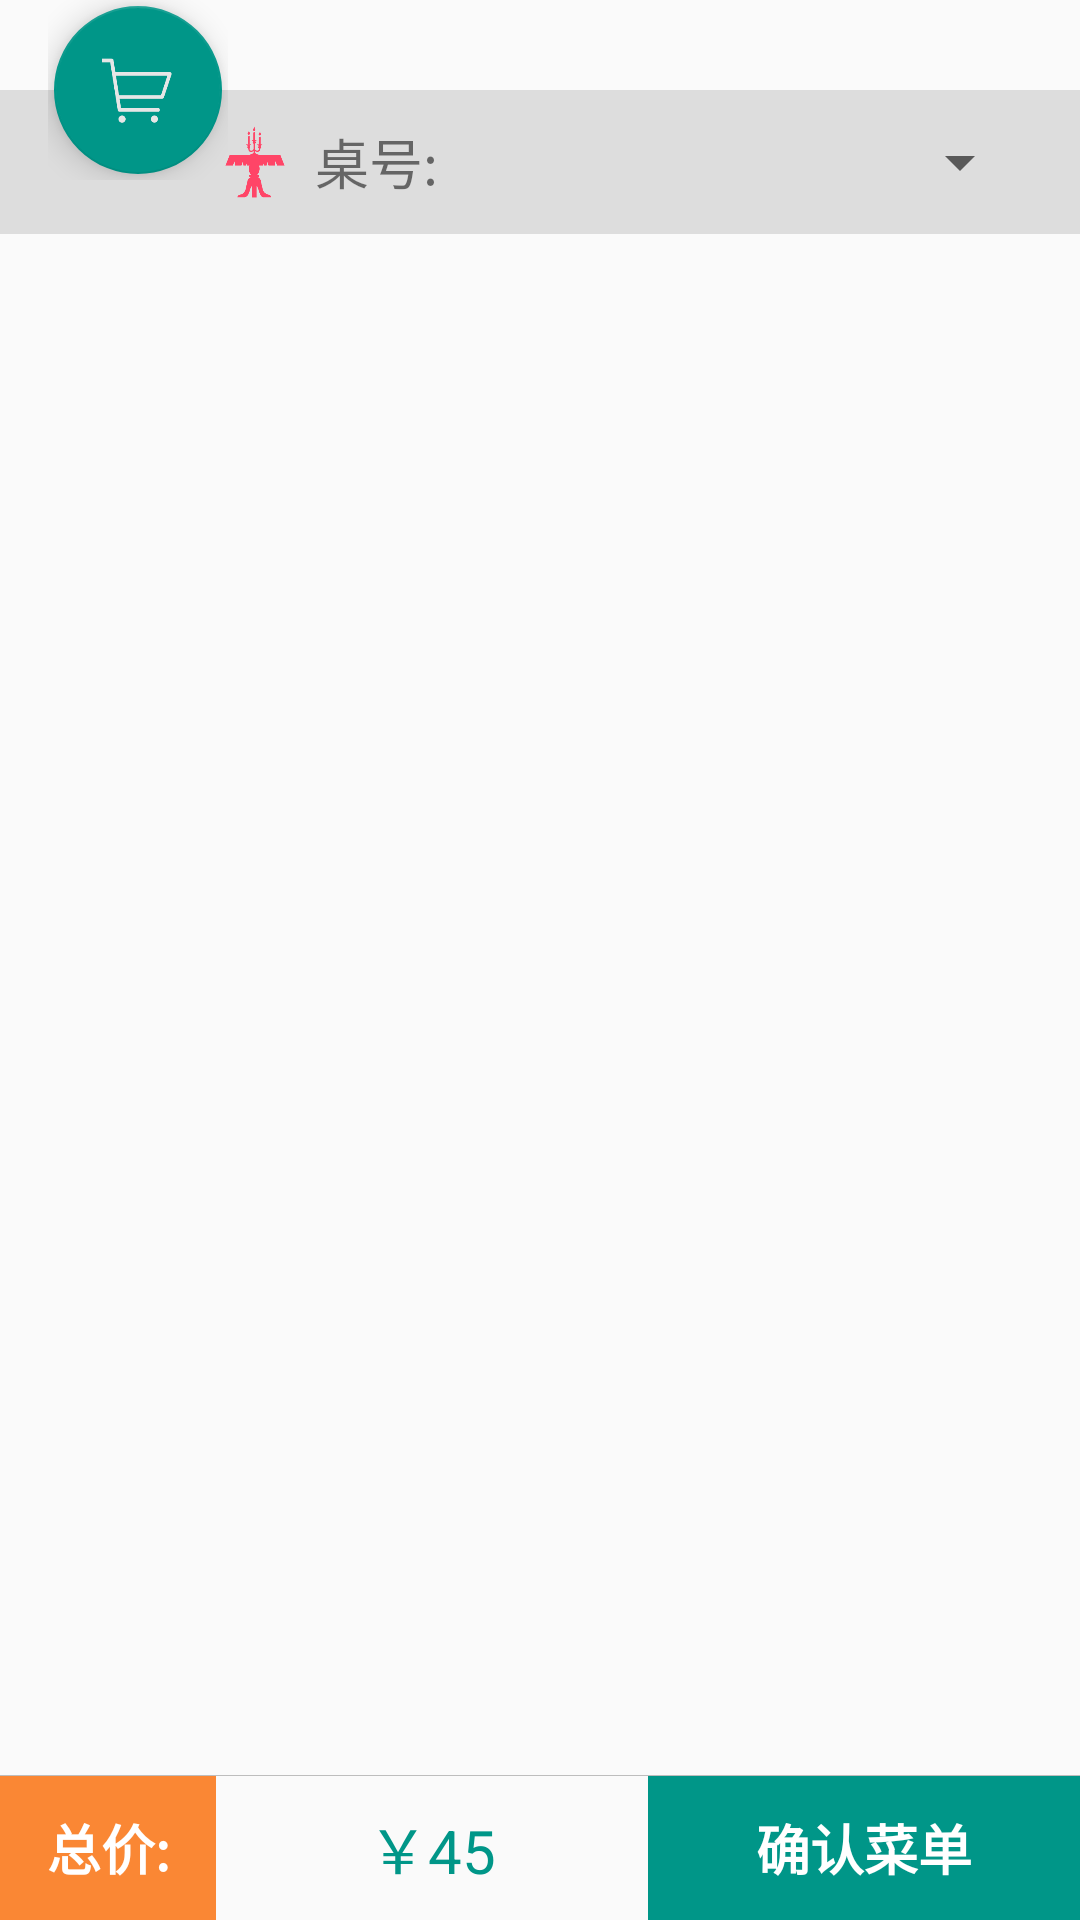

Reconstruct the res/layout file that produces this screen, plus the resources it refers to.
<!-- AndroidManifest.xml: application theme AppTheme -->
<!-- res/layout/activity_cart.xml -->
<?xml version="1.0" encoding="utf-8"?>
<android.support.design.widget.CoordinatorLayout xmlns:android="http://schemas.android.com/apk/res/android"
    xmlns:app="http://schemas.android.com/apk/res-auto"
    xmlns:tools="http://schemas.android.com/tools"
    android:layout_width="match_parent"
    android:layout_height="wrap_content">
    <RelativeLayout
        android:id="@+id/rl_shopping_car"
        android:layout_width="match_parent"
        android:layout_height="match_parent"
        android:orientation="vertical">
        <RelativeLayout
            android:id="@+id/rl_clear"
            android:layout_width="match_parent"
            android:layout_height="48dp"
            android:layout_marginTop="30dp"
            android:background="#dddddd"
            android:paddingLeft="8dp"
            android:paddingRight="8dp">

            <ImageView
                android:layout_width="24dp"
                android:layout_height="24dp"
                android:src="@mipmap/table_checked"
                android:layout_centerVertical="true"
                android:layout_toLeftOf="@+id/tv_table_number"
                />
            <TextView
                android:id="@+id/tv_table_number"
                android:layout_width="wrap_content"
                android:layout_height="wrap_content"
                android:text="桌号:"
                android:textSize="18sp"
                android:layout_centerVertical="true"
                android:layout_toLeftOf="@+id/sp_table_number"
                android:layout_margin="8dp"
                />
            <Spinner
                android:id="@+id/sp_table_number"
                android:layout_width="190dp"
                android:layout_height="48dp"
                android:layout_marginRight="8dp"
                android:gravity="center"
                android:layout_alignParentRight="true"
                />

        </RelativeLayout>
        <RelativeLayout
            android:layout_width="60dp"
            android:layout_height="60dp"
            android:layout_marginLeft="16dp">
            <android.support.design.widget.FloatingActionButton
                android:id="@+id/fab_shopping_car"
                android:layout_width="wrap_content"
                android:layout_height="wrap_content"
                android:layout_centerInParent="true"
                android:clickable="true"
                android:src="@mipmap/shopping" />
            <TextView
                android:id="@+id/tv_shopping_menu_number"
                android:layout_width="18dp"
                android:layout_height="18dp"
                android:layout_alignEnd="@+id/fab_shopping_car"
                android:layout_alignRight="@+id/fab_shopping_car"
                android:layout_alignTop="@+id/fab_shopping_car"
                android:background="@drawable/btn_pay_bg"
                android:elevation="7dp"
                android:gravity="center_vertical|center_horizontal"
                android:src="@mipmap/shopping"
                android:textColor="@color/icons"
                android:textSize="10sp"
                android:visibility="gone"
                tools:targetApi="lollipop" />
        </RelativeLayout>

        <ListView
            android:id="@+id/lv_cart"
            android:layout_width="match_parent"
            android:layout_height="match_parent"
            android:layout_below="@+id/rl_clear"
            android:layout_above="@+id/view"
            android:layout_marginBottom="48dp"
            android:scrollbars="none" />

        <View
            android:id="@+id/view"
            android:layout_width="match_parent"
            android:layout_height="0.2dp"
            android:layout_above="@+id/ll_total_money"
            android:background="@color/divider" />

        <LinearLayout
            android:id="@+id/ll_total_money"
            android:layout_width="match_parent"
            android:layout_height="48dp"
            android:orientation="horizontal"
            android:layout_alignParentBottom="true">

            <TextView
                android:layout_width="0dp"
                android:layout_height="match_parent"
                android:layout_weight="1"
                android:background="@color/tuchu"
                android:gravity="center"
                android:text="总价:"
                android:textColor="@color/icons"
                android:textSize="18sp"
                android:textStyle="bold" />

            <TextView
                android:id="@+id/tv_total_money"
                android:layout_width="0dp"
                android:layout_height="match_parent"
                android:layout_weight="2"
                android:gravity="center"
                android:text="￥45"
                android:textColor="@color/primary"
                android:textSize="20sp" />

            <TextView
                android:id="@+id/tv_confirm_order"
                android:layout_width="0dp"
                android:layout_height="match_parent"
                android:layout_weight="2"
                android:background="@color/primary"
                android:gravity="center"
                android:text="确认菜单"
                android:textColor="@color/icons"
                android:textSize="18sp"
                android:textStyle="bold" />
        </LinearLayout>
    </RelativeLayout>
</android.support.design.widget.CoordinatorLayout>
<!-- resources referenced by this layout -->
<resources>
  <color name="divider">#BDBDBD</color>
  <color name="icons">#FFFFFF</color>
  <color name="primary">#009688</color>
  <color name="tuchu">#fa8734</color>
  <!-- drawable btn_pay_bg (drawable) -->
  <?xml version="1.0" encoding="utf-8"?>
  <shape xmlns:android="http://schemas.android.com/apk/res/android"
      android:shape="rectangle">
      <corners android:radius="3dp" />
      <solid
          android:color="@color/tuchu"
          />
  
  </shape>
  <!-- mipmap shopping: png bitmap (mipmap-xxhdpi, 2604 bytes) -->
  <!-- mipmap table_checked: png bitmap (mipmap-xxhdpi, 5503 bytes) -->
  <style name="AppTheme" parent="Base.Theme.AppCompat.Light.DarkActionBar">
          
          <item name="colorPrimary">@color/primary</item>
          <item name="colorPrimaryDark">@color/primary_dark</item>
          <item name="colorAccent">@color/accent</item>
      </style>
  <color name="primary_dark">#00796B</color>
  <color name="accent">#009688</color>
</resources>
